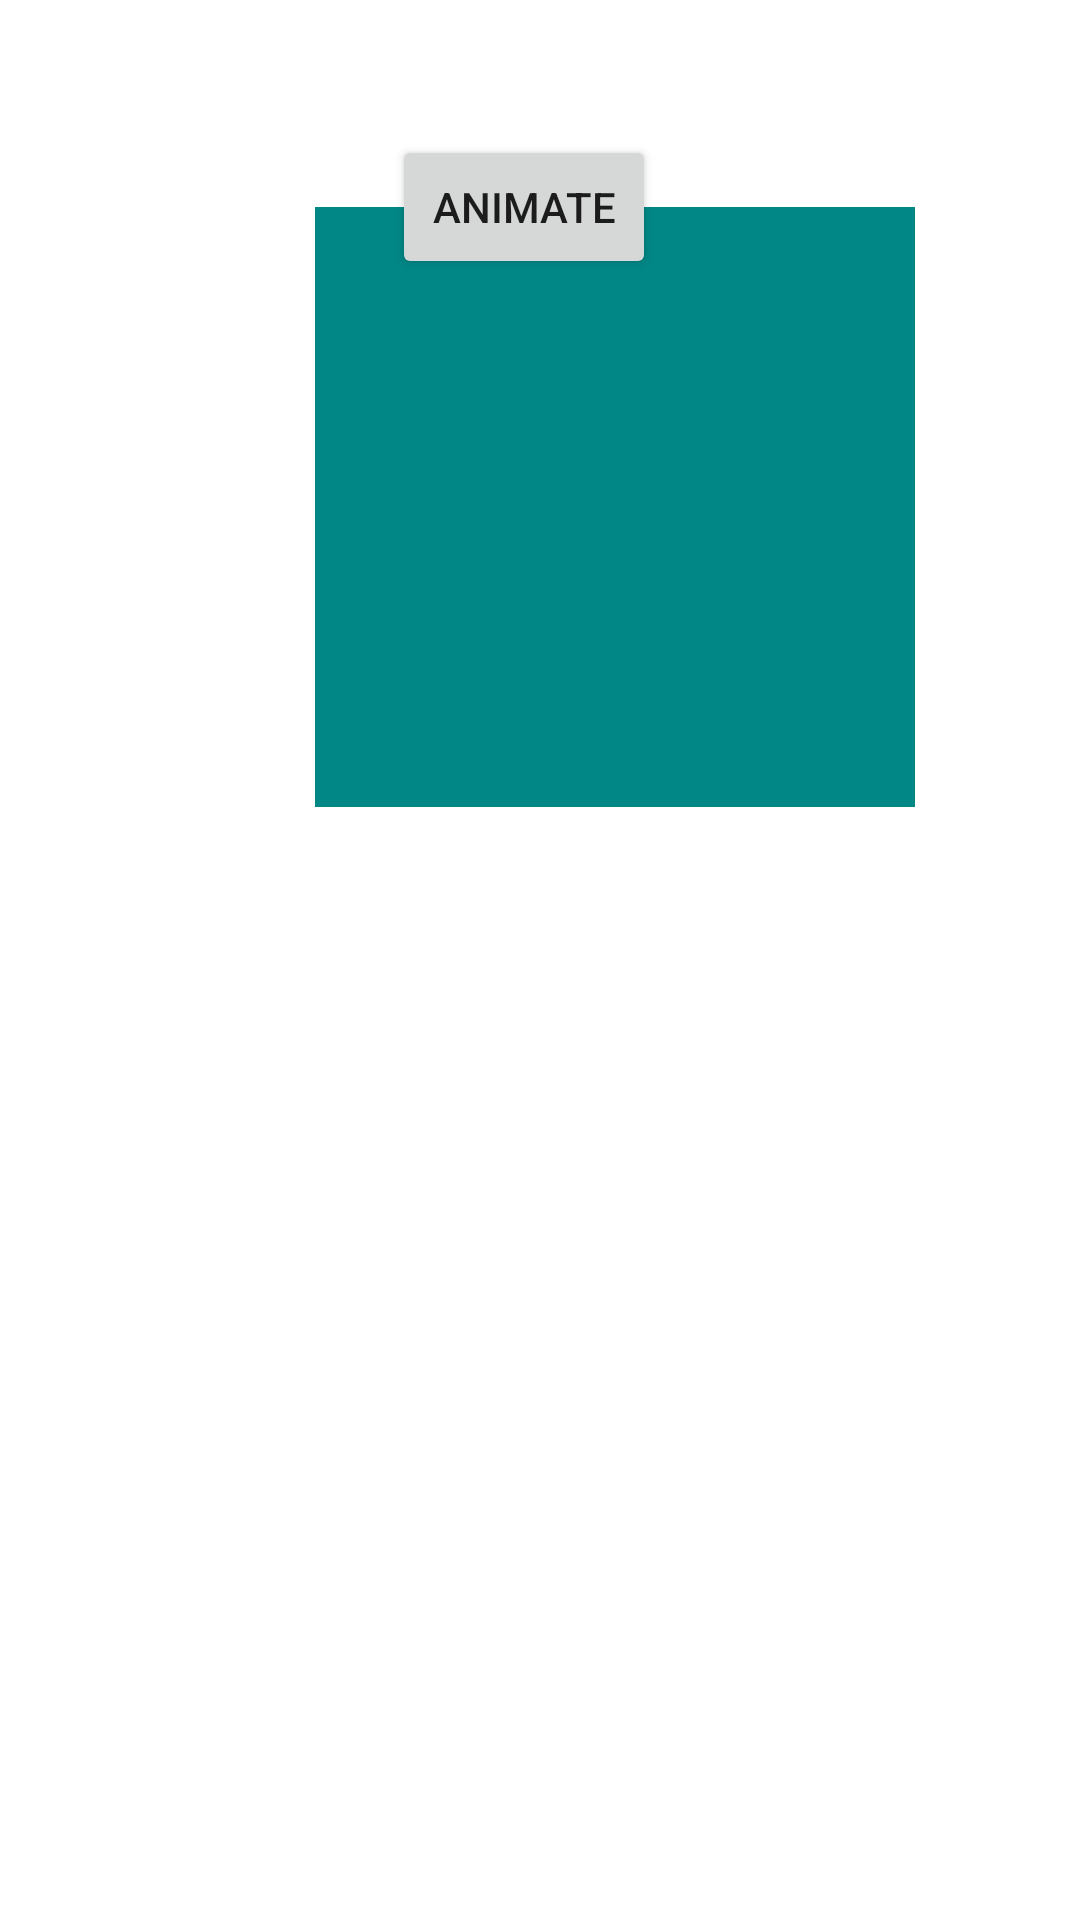

Layout XML and referenced resources for this Android screen:
<!-- AndroidManifest.xml: application theme Theme.AnimationExampleKotlin -->
<!-- res/layout/activity_main3.xml -->
<?xml version="1.0" encoding="utf-8"?>
<androidx.constraintlayout.widget.ConstraintLayout xmlns:android="http://schemas.android.com/apk/res/android"
    xmlns:app="http://schemas.android.com/apk/res-auto"
    xmlns:tools="http://schemas.android.com/tools"
    android:layout_width="match_parent"
    android:layout_height="match_parent"
    tools:context=".MainActivity3">

    <Button
        android:id="@+id/button1"
        android:layout_width="wrap_content"
        android:layout_height="wrap_content"
        android:layout_marginStart="153dp"
        android:layout_marginTop="45dp"
        android:layout_marginEnd="164dp"
        android:text="Animate"
        app:layout_constraintEnd_toEndOf="parent"
        app:layout_constraintStart_toStartOf="parent"
        app:layout_constraintTop_toTopOf="parent" />

    <View
        android:id="@+id/box"
        android:layout_width="200dp"
        android:layout_height="200dp"
        android:layout_marginStart="105dp"
        android:layout_marginBottom="371dp"
        android:background="@color/teal_700"
        app:layout_constraintBottom_toBottomOf="parent"
        app:layout_constraintStart_toStartOf="parent" />
</androidx.constraintlayout.widget.ConstraintLayout>
<!-- resources referenced by this layout -->
<resources>
  <style name="Theme.AnimationExampleKotlin" parent="Theme.MaterialComponents.DayNight.DarkActionBar">
          
          <item name="colorPrimary">@color/purple_500</item>
          <item name="colorPrimaryVariant">@color/purple_700</item>
          <item name="colorOnPrimary">@color/white</item>
          
          <item name="colorSecondary">@color/teal_200</item>
          <item name="colorSecondaryVariant">@color/teal_700</item>
          <item name="colorOnSecondary">@color/black</item>
          
          <item name="android:statusBarColor" tools:targetApi="l">?attr/colorPrimaryVariant</item>
          
  
          
          <item name="android:windowActivityTransitions">true</item>
          
          <item name="android:windowEnterTransition">@transition/activity_trans_anim</item>
          
          <item name="android:windowExitTransition">@transition/activity_trans_anim</item>
      </style>
  <!-- not gathered from this repository: default colours our renderer supplied (Android Studio template values) -->
  <color name="purple_500">#FF6200EE</color>
  <color name="purple_700">#FF3700B3</color>
  <color name="teal_200">#FF03DAC5</color>
  <color name="teal_700">#FF018786</color>
  <color name="black">#FF000000</color>
  <color name="white">#FFFFFFFF</color>
</resources>
